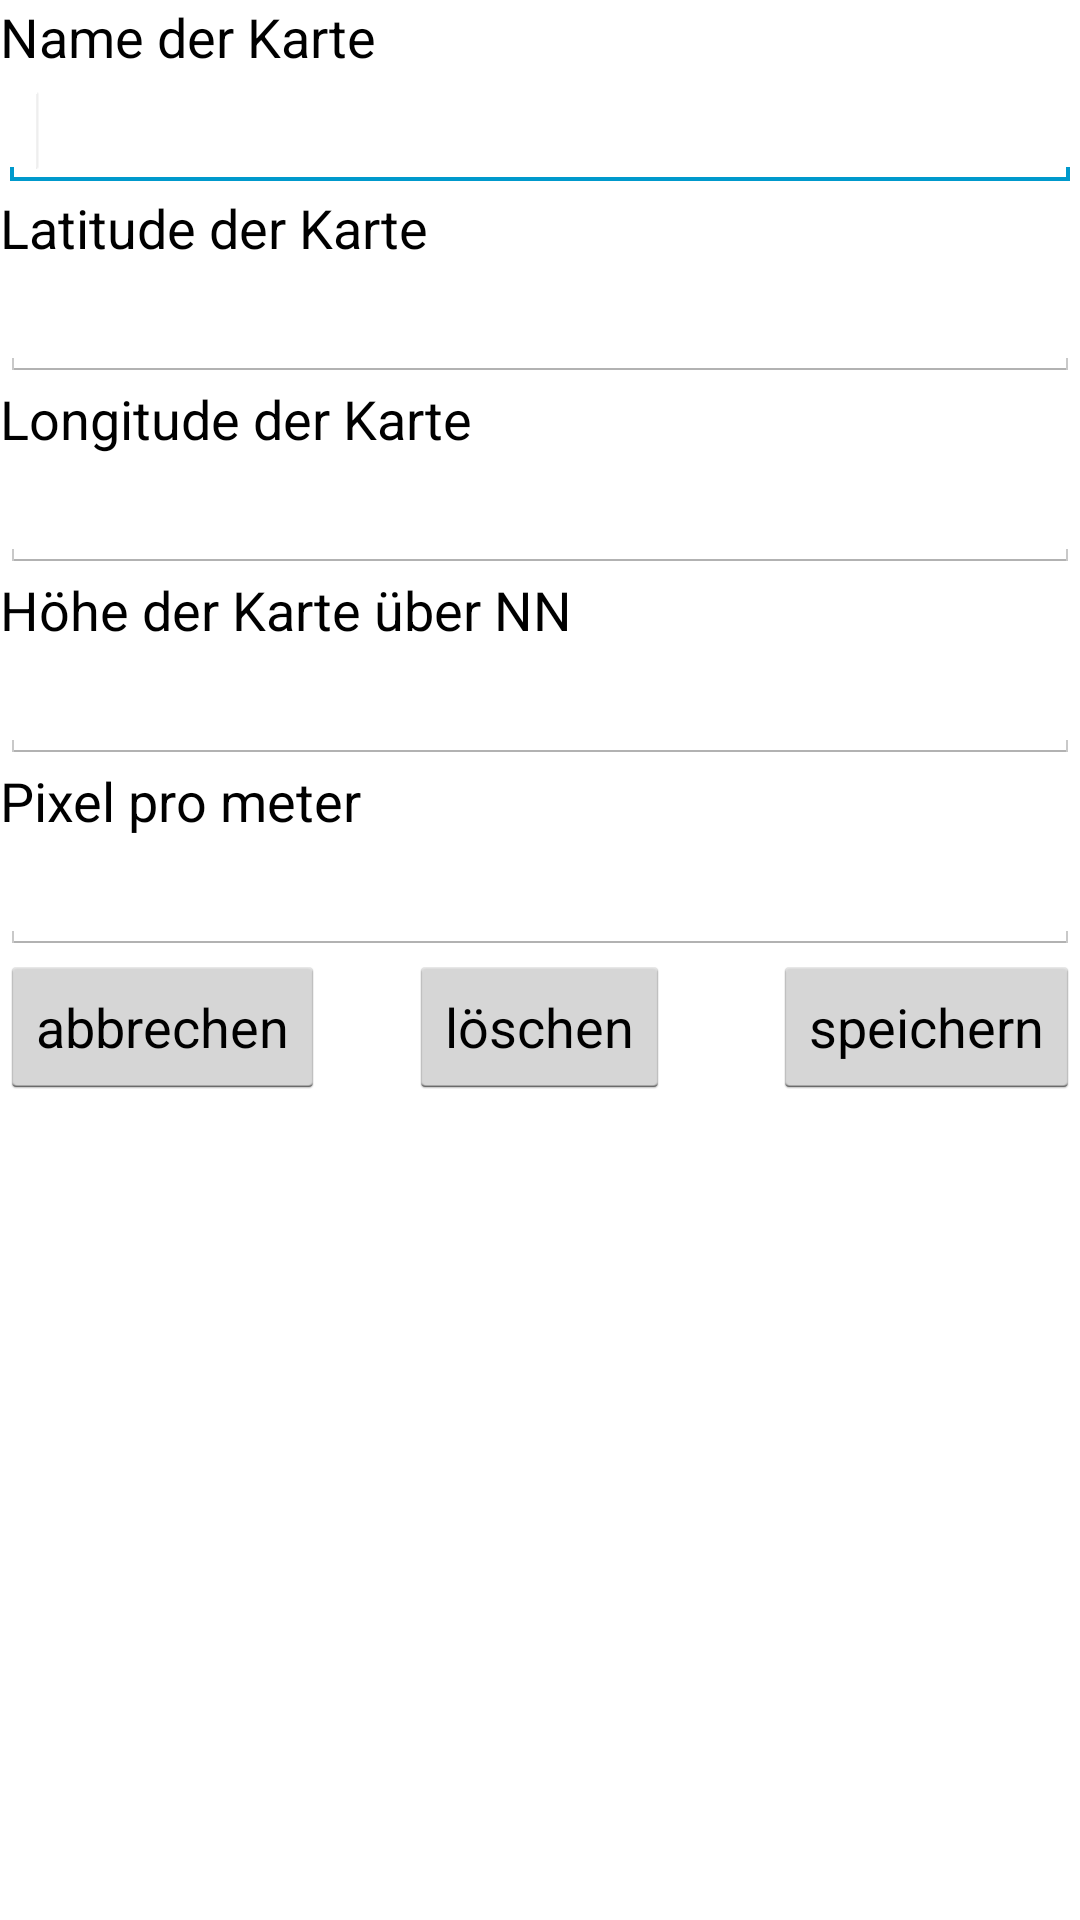

Write the Android layout XML for this screen, with the resource values it uses.
<!-- AndroidManifest.xml: application theme Theme.locatorstyle -->
<!-- res/layout/areamapchangerdialog_layout.xml -->
<?xml version="1.0" encoding="utf-8"?>
<LinearLayout xmlns:android="http://schemas.android.com/apk/res/android"
    android:layout_width="match_parent"
    android:layout_height="match_parent"
    android:orientation="vertical" >


    <TextView
        android:id="@+id/textView1"
        android:layout_width="wrap_content"
        android:layout_height="wrap_content"
        android:text="@string/areaMapName"
        android:textAppearance="?android:attr/textAppearanceMedium" />




    <EditText
        android:id="@+id/editName"
        android:layout_width="match_parent"
        android:layout_height="wrap_content"
        android:ems="10"
        android:inputType="textNoSuggestions" >

        <requestFocus />
    </EditText>


    <TextView
        android:id="@+id/textView2"
        android:layout_width="wrap_content"
        android:layout_height="wrap_content"
        android:text="@string/areaMap_latitude"
        android:textAppearance="?android:attr/textAppearanceMedium" />



    <EditText
        android:id="@+id/editLatitude"
        android:layout_width="match_parent"
        android:layout_height="wrap_content"
        android:ems="10"
        android:inputType="numberDecimal" />


    <TextView
        android:id="@+id/textView3"
        android:layout_width="wrap_content"
        android:layout_height="wrap_content"
        android:text="@string/areaMap_longitude"
        android:textAppearance="?android:attr/textAppearanceMedium" />


    <EditText
        android:id="@+id/editLongitude"
        android:layout_width="match_parent"
        android:layout_height="wrap_content"
        android:ems="10"
        android:inputType="numberDecimal" />


    <TextView
        android:id="@+id/textView4"
        android:layout_width="wrap_content"
        android:layout_height="wrap_content"
        android:text="@string/areaMap_height"
        android:textAppearance="?android:attr/textAppearanceMedium" />


    <EditText
        android:id="@+id/editHeight"
        android:layout_width="match_parent"
        android:layout_height="wrap_content"
        android:ems="10"
        android:inputType="numberDecimal" />
    
    <TextView
        android:id="@+id/textView5"
        android:layout_width="wrap_content"
        android:layout_height="wrap_content"
        android:text="@string/onemeterscalefactor"
        android:textAppearance="?android:attr/textAppearanceMedium" />

    <EditText
        android:id="@+id/editScaleFactor"
        android:layout_width="match_parent"
        android:layout_height="wrap_content"
        android:ems="10"
        android:inputType="numberDecimal" />

    <RelativeLayout
        android:layout_width="match_parent"
        android:layout_height="wrap_content" >



        <Button
            android:id="@+id/buttonBack"
            android:layout_width="wrap_content"
            android:layout_height="wrap_content"
            android:text="@string/cancel" />



        <Button
            android:id="@+id/buttonSave"
            android:layout_width="wrap_content"
            android:layout_height="wrap_content"
            android:layout_alignParentRight="true"
            android:layout_alignParentTop="true"
            android:text="@string/save" />




        <Button
            android:id="@+id/delete"
            android:layout_width="wrap_content"
            android:layout_height="wrap_content"
            android:layout_alignParentTop="true"
            android:layout_centerHorizontal="true"
            android:text="@string/delete" />

    </RelativeLayout>

</LinearLayout>
<!-- resources referenced by this layout -->
<resources>
  <string name="areaMapName">Name der Karte</string>
  <string name="areaMap_height">Höhe der Karte über NN</string>
  <string name="areaMap_latitude">Latitude der Karte</string>
  <string name="areaMap_longitude">Longitude der Karte</string>
  <string name="cancel">abbrechen</string>
  <string name="delete">löschen</string>
  <string name="onemeterscalefactor">Pixel pro meter</string>
  <string name="save">speichern</string>
  <!-- drawable selectable_background_locatorstyle (drawable) -->
  <?xml version="1.0" encoding="utf-8"?>
  <selector xmlns:android="http://schemas.android.com/apk/res/android"
          android:exitFadeDuration="@android:integer/config_mediumAnimTime" >
      <item android:state_pressed="false" android:state_focused="true" android:drawable="@drawable/list_focused_locatorstyle" />
      <item android:state_pressed="true" android:drawable="@drawable/pressed_background_locatorstyle" />
      <item android:drawable="@android:color/transparent" />
  </selector>
  <style name="locatorstyle_PopupMenu" parent="@android:style/Widget.Holo.Light.ListPopupWindow">
          <item name="android:popupBackground">@drawable/menu_dropdown_panel_locatorstyle</item>	
      </style>
  <style name="locatorstyle_DropDownListView" parent="@android:style/Widget.Holo.Light.ListView.DropDown">
          <item name="android:listSelector">@drawable/selectable_background_locatorstyle</item>
      </style>
  <style name="locatorstyle_ActionBarTabStyle" parent="@android:style/Widget.Holo.Light.ActionBar.TabView">
          <item name="android:background">@drawable/tab_indicator_ab_locatorstyle</item>
      </style>
  <style name="locatorstyle_DropDownNav" parent="@android:style/Widget.Holo.Light.Spinner">
          <item name="android:background">@drawable/spinner_background_ab_locatorstyle</item>
          <item name="android:popupBackground">@drawable/menu_dropdown_panel_locatorstyle</item>
          <item name="android:dropDownSelector">@drawable/selectable_background_locatorstyle</item>
      </style>
  <style name="locatorstyle_solid_ActionBar" parent="@android:style/Widget.Holo.Light.ActionBar.Solid">
          <item name="android:background">@drawable/ab_solid_locatorstyle</item>
          <item name="android:backgroundStacked">@drawable/ab_stacked_solid_locatorstyle</item>
          <item name="android:backgroundSplit">@drawable/ab_bottom_solid_locatorstyle</item>
          <item name="android:progressBarStyle">@style/locatorstyle_ProgressBar</item>
      </style>
  <!-- drawable pressed_background_locatorstyle (drawable) -->
  <?xml version="1.0" encoding="utf-8"?>
  <shape xmlns:android="http://schemas.android.com/apk/res/android" android:shape="rectangle">
      <solid android:color="@color/pressed_locatorstyle" />
  </shape>
  <!-- drawable spinner_background_ab_locatorstyle (drawable) -->
  <?xml version="1.0" encoding="utf-8"?>
  <selector xmlns:android="http://schemas.android.com/apk/res/android">
      <item android:state_enabled="false"
          android:drawable="@drawable/spinner_ab_disabled_locatorstyle" />
      <item android:state_pressed="true"
          android:drawable="@drawable/spinner_ab_pressed_locatorstyle" />
      <item android:state_pressed="false" android:state_focused="true"
          android:drawable="@drawable/spinner_ab_focused_locatorstyle" />
      <item android:drawable="@drawable/spinner_ab_default_locatorstyle" />
  </selector>
  <style name="locatorstyle_ProgressBar" parent="@android:style/Widget.Holo.Light.ProgressBar.Horizontal">
          <item name="android:progressDrawable">@drawable/progress_horizontal_locatorstyle</item>
      </style>
  <color name="pressed_locatorstyle">#CC33B5E5</color>
</resources>
